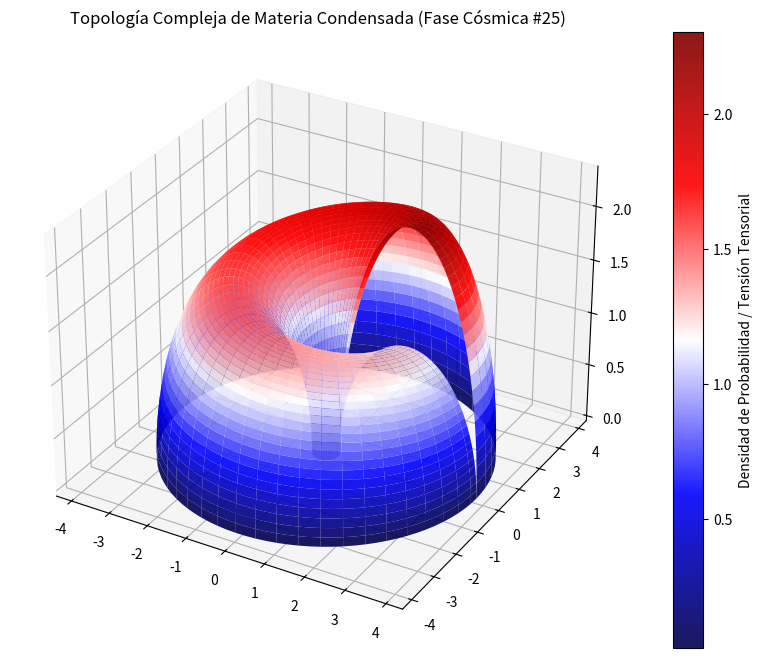

Recreate this plot in Python.
%matplotlib inline
# Simulación Cósmica: Materia Condensada - Variante 25
import numpy as np
import matplotlib.pyplot as plt
from mpl_toolkits.mplot3d import Axes3D

# Parámetros Físicos Cuánticos/Relativistas
alpha = 2.081
beta = 1.761
gamma = 2.321

u = np.linspace(0, 2 * np.pi, 100)
v = np.linspace(0, np.pi, 100)
U, V = np.meshgrid(u, v)

# Topología Espacio-Temporal Avanzada (Fase Cósmica)
X = (alpha + beta * np.cos(V)) * np.cos(U)
Y = (alpha + beta * np.cos(V)) * np.sin(U)
Z = gamma * np.sin(V) * np.exp(-U/10)

fig = plt.figure(figsize=(12, 8))
ax = fig.add_subplot(111, projection='3d')
surf = ax.plot_surface(X, Y, Z, cmap='seismic', edgecolor='none', alpha=0.9)

fig.colorbar(surf, ax=ax, label='Densidad de Probabilidad / Tensión Tensorial')
plt.title(r'Topología Compleja de Materia Condensada (Fase Cósmica #25)')
plt.show()
